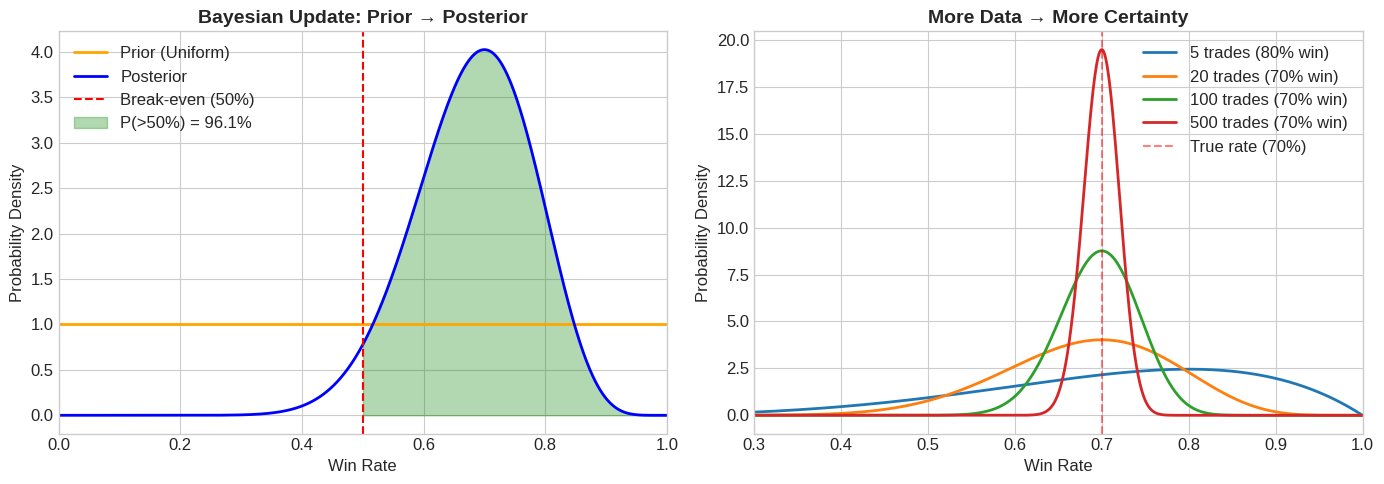
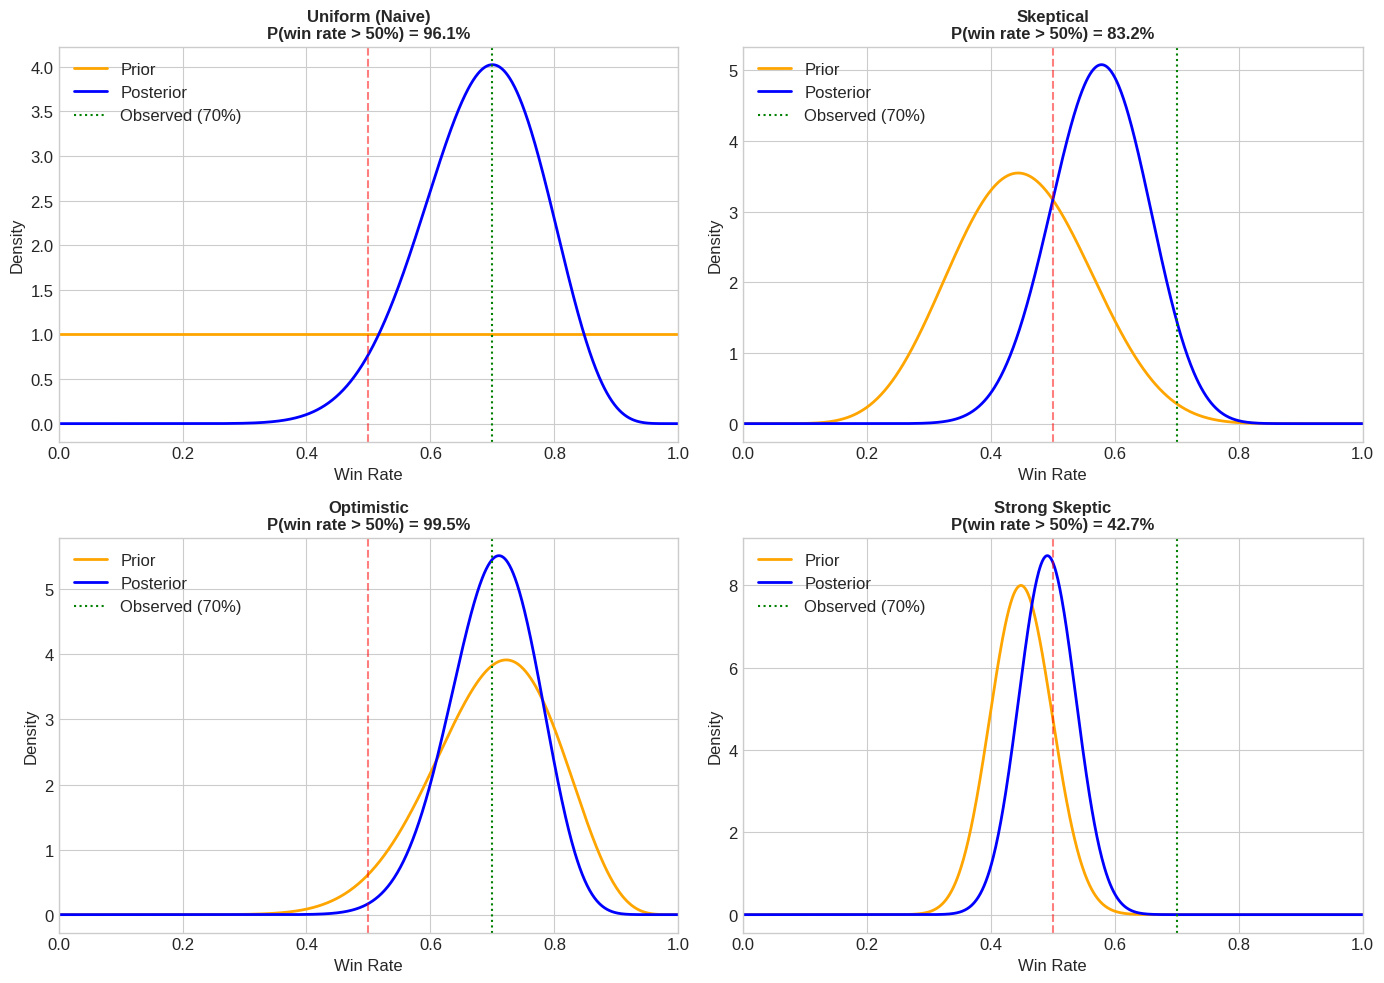
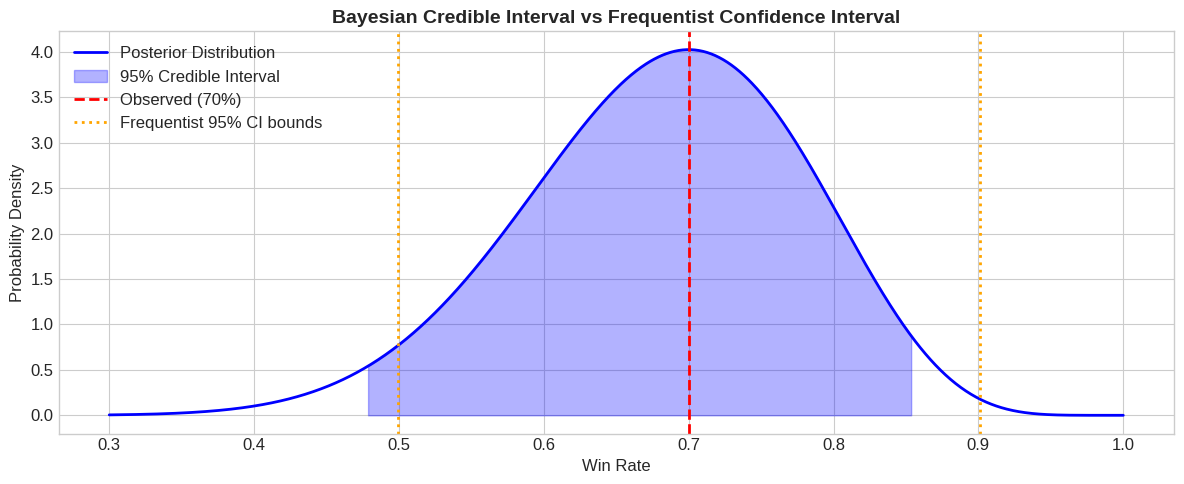
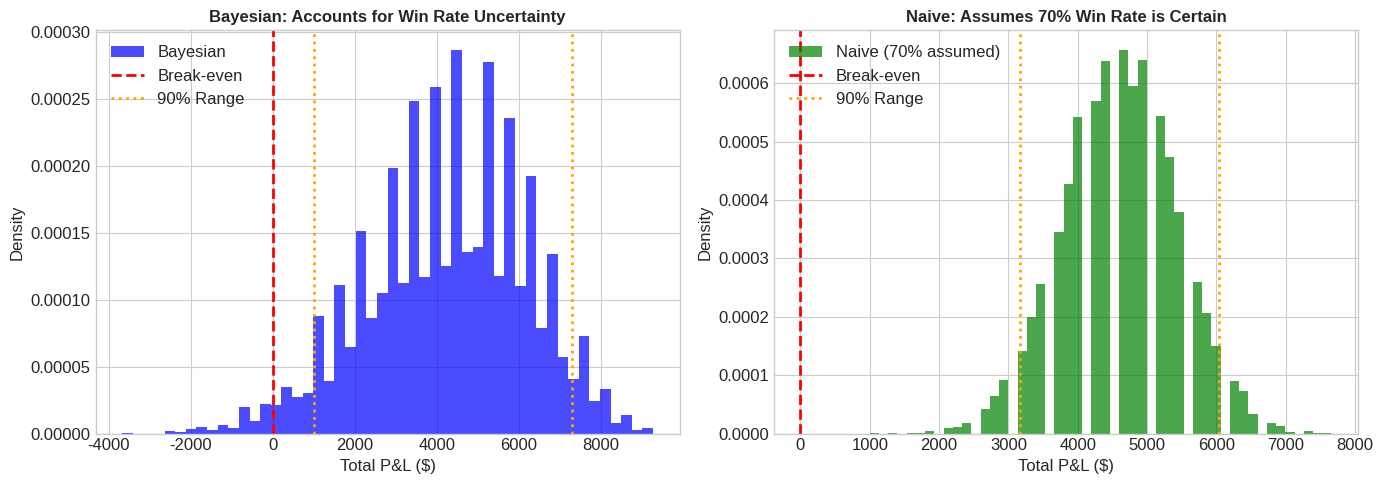
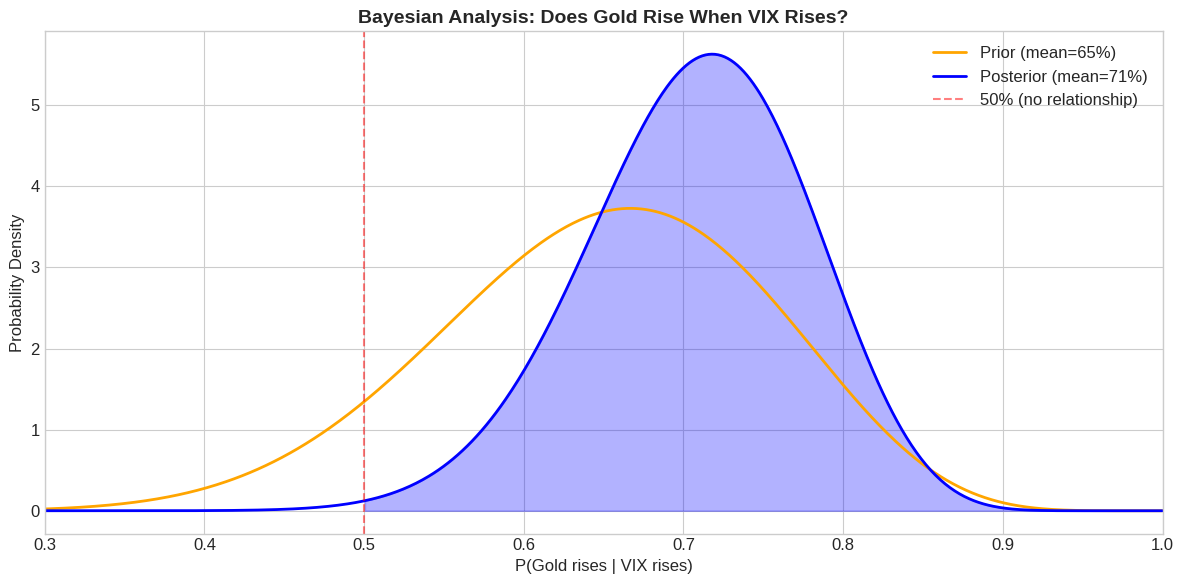

These charts were generated, in order, by the following Python code:
# Setup: Import libraries
import numpy as np
import pandas as pd
import matplotlib.pyplot as plt
from scipy import stats
import warnings
warnings.filterwarnings('ignore')

# Set random seed for reproducibility
np.random.seed(42)

# Plotting style
plt.style.use('seaborn-v0_8-whitegrid')
plt.rcParams['figure.figsize'] = (12, 6)
plt.rcParams['font.size'] = 12

print("Libraries loaded successfully!")

def bayesian_win_rate_analysis(wins, total, prior_alpha=1, prior_beta=1):
    """
    Analyze win rate using Bayesian inference with Beta-Binomial model.
    
    Parameters:
    -----------
    wins : int
        Number of winning trades
    total : int
        Total number of trades
    prior_alpha, prior_beta : float
        Beta distribution parameters for prior
        alpha=1, beta=1 gives uniform prior (no prior belief)
    
    Returns:
    --------
    dict with posterior statistics
    """
    # Posterior parameters (Beta-Binomial conjugate update)
    posterior_alpha = prior_alpha + wins
    posterior_beta = prior_beta + (total - wins)
    
    # Create distributions
    prior = stats.beta(prior_alpha, prior_beta)
    posterior = stats.beta(posterior_alpha, posterior_beta)
    
    # Calculate key quantities
    results = {
        'posterior_mean': posterior.mean(),
        'posterior_std': posterior.std(),
        'prob_above_50': 1 - posterior.cdf(0.5),  # P(win_rate > 0.5)
        'prob_above_60': 1 - posterior.cdf(0.6),  # P(win_rate > 0.6)
        'hdi_95': (posterior.ppf(0.025), posterior.ppf(0.975)),
        'prior': prior,
        'posterior': posterior
    }
    
    return results

# Our trading strategy: 14 wins out of 20 trades
wins = 14
total = 20

# Analyze with uniform prior (no prior belief)
results = bayesian_win_rate_analysis(wins, total)

print("=" * 60)
print("BAYESIAN ANALYSIS: Trading Strategy Win Rate")
print("=" * 60)
print(f"\nObserved: {wins} wins out of {total} trades ({100*wins/total:.0f}% win rate)")
print(f"\nPosterior Analysis:")
print(f"  Expected win rate: {results['posterior_mean']:.1%}")
print(f"  Standard deviation: {results['posterior_std']:.1%}")
print(f"  95% Credible Interval: [{results['hdi_95'][0]:.1%}, {results['hdi_95'][1]:.1%}]")
print(f"\nKey Probabilities:")
print(f"  P(true win rate > 50%) = {results['prob_above_50']:.1%}")
print(f"  P(true win rate > 60%) = {results['prob_above_60']:.1%}")

# Visualize Prior and Posterior
fig, axes = plt.subplots(1, 2, figsize=(14, 5))

# Plot range
x = np.linspace(0, 1, 1000)

# Prior vs Posterior
ax = axes[0]
ax.plot(x, results['prior'].pdf(x), 'orange', linewidth=2, label='Prior (Uniform)')
ax.plot(x, results['posterior'].pdf(x), 'blue', linewidth=2, label='Posterior')
ax.axvline(0.5, color='red', linestyle='--', label='Break-even (50%)')
ax.fill_between(x[x > 0.5], results['posterior'].pdf(x[x > 0.5]), 
                alpha=0.3, color='green', label=f'P(>50%) = {results["prob_above_50"]:.1%}')
ax.set_xlabel('Win Rate', fontsize=12)
ax.set_ylabel('Probability Density', fontsize=12)
ax.set_title('Bayesian Update: Prior → Posterior', fontsize=14, fontweight='bold')
ax.legend()
ax.set_xlim(0, 1)

# How data changes belief
ax = axes[1]
# Show posteriors with different amounts of data
for n_trades, n_wins in [(5, 4), (20, 14), (100, 70), (500, 350)]:
    posterior = stats.beta(1 + n_wins, 1 + n_trades - n_wins)
    ax.plot(x, posterior.pdf(x), linewidth=2, 
            label=f'{n_trades} trades ({100*n_wins/n_trades:.0f}% win)')
ax.axvline(0.7, color='red', linestyle='--', alpha=0.5, label='True rate (70%)')
ax.set_xlabel('Win Rate', fontsize=12)
ax.set_ylabel('Probability Density', fontsize=12)
ax.set_title('More Data → More Certainty', fontsize=14, fontweight='bold')
ax.legend()
ax.set_xlim(0.3, 1)

plt.tight_layout()
plt.show()

# Compare different priors
wins, total = 14, 20  # Same observed data

priors = {
    'Uniform (Naive)': (1, 1),           # No prior belief
    'Skeptical': (9, 11),                # Prior mean = 45%, skeptical of strategies
    'Optimistic': (14, 6),               # Prior mean = 70%, believes in the strategy
    'Strong Skeptic': (45, 55)           # Prior mean = 45%, very confident
}

fig, axes = plt.subplots(2, 2, figsize=(14, 10))
x = np.linspace(0, 1, 1000)

for ax, (name, (alpha, beta)) in zip(axes.flatten(), priors.items()):
    # Prior
    prior = stats.beta(alpha, beta)
    
    # Posterior
    post_alpha = alpha + wins
    post_beta = beta + (total - wins)
    posterior = stats.beta(post_alpha, post_beta)
    
    # Plot
    ax.plot(x, prior.pdf(x), 'orange', linewidth=2, label='Prior')
    ax.plot(x, posterior.pdf(x), 'blue', linewidth=2, label='Posterior')
    ax.axvline(0.5, color='red', linestyle='--', alpha=0.5)
    ax.axvline(wins/total, color='green', linestyle=':', label='Observed (70%)')
    
    # Annotations
    prob_above_50 = 1 - posterior.cdf(0.5)
    ax.set_title(f'{name}\nP(win rate > 50%) = {prob_above_50:.1%}', fontsize=12, fontweight='bold')
    ax.set_xlabel('Win Rate')
    ax.set_ylabel('Density')
    ax.legend(loc='upper left')
    ax.set_xlim(0, 1)

plt.tight_layout()
plt.show()

# Summary table
print("\n" + "="*70)
print("SUMMARY: How Priors Affect Conclusions")
print("="*70)
print(f"{'Prior':<20} {'Prior Mean':>12} {'Post. Mean':>12} {'P(>50%)':>12}")
print("-"*70)
for name, (alpha, beta) in priors.items():
    prior_mean = alpha / (alpha + beta)
    post_alpha = alpha + wins
    post_beta = beta + (total - wins)
    post_mean = post_alpha / (post_alpha + post_beta)
    posterior = stats.beta(post_alpha, post_beta)
    prob_above_50 = 1 - posterior.cdf(0.5)
    print(f"{name:<20} {prior_mean:>12.1%} {post_mean:>12.1%} {prob_above_50:>12.1%}")

# Compare Frequentist CI vs Bayesian Credible Interval
wins, total = 14, 20
observed_rate = wins / total

# Frequentist: Normal approximation CI
se = np.sqrt(observed_rate * (1 - observed_rate) / total)
freq_ci = (observed_rate - 1.96 * se, observed_rate + 1.96 * se)

# Bayesian: Credible interval from posterior
posterior = stats.beta(1 + wins, 1 + total - wins)
bayes_ci = (posterior.ppf(0.025), posterior.ppf(0.975))

print("="*60)
print("CREDIBLE vs CONFIDENCE INTERVALS")
print("="*60)
print(f"\nObserved: {wins} wins out of {total} trades")
print(f"\nFrequentist 95% CI: [{freq_ci[0]:.1%}, {freq_ci[1]:.1%}]")
print(f"  Interpretation: If we repeated this 100 times, ~95 intervals")
print(f"                  would contain the true win rate.")
print(f"\nBayesian 95% Credible Interval: [{bayes_ci[0]:.1%}, {bayes_ci[1]:.1%}]")
print(f"  Interpretation: There's a 95% probability the true win rate")
print(f"                  is between {bayes_ci[0]:.1%} and {bayes_ci[1]:.1%}.")

# Visualize
fig, ax = plt.subplots(figsize=(12, 5))
x = np.linspace(0.3, 1, 1000)
ax.plot(x, posterior.pdf(x), 'blue', linewidth=2, label='Posterior Distribution')
ax.fill_between(x[(x >= bayes_ci[0]) & (x <= bayes_ci[1])], 
                posterior.pdf(x[(x >= bayes_ci[0]) & (x <= bayes_ci[1])]),
                alpha=0.3, color='blue', label='95% Credible Interval')
ax.axvline(observed_rate, color='red', linestyle='--', linewidth=2, label=f'Observed ({observed_rate:.0%})')

# Mark frequentist CI
ax.axvline(freq_ci[0], color='orange', linestyle=':', linewidth=2)
ax.axvline(freq_ci[1], color='orange', linestyle=':', linewidth=2, label='Frequentist 95% CI bounds')

ax.set_xlabel('Win Rate', fontsize=12)
ax.set_ylabel('Probability Density', fontsize=12)
ax.set_title('Bayesian Credible Interval vs Frequentist Confidence Interval', fontsize=14, fontweight='bold')
ax.legend(loc='upper left')
plt.tight_layout()
plt.show()

def simulate_trading_outcomes(posterior, n_future_trades, n_simulations, 
                              avg_win=100, avg_loss=-80):
    """
    Simulate future trading outcomes accounting for parameter uncertainty.
    
    Parameters:
    -----------
    posterior : scipy.stats distribution
        Posterior distribution of win rate
    n_future_trades : int
        Number of future trades to simulate
    n_simulations : int
        Number of Monte Carlo simulations
    avg_win : float
        Average profit on winning trade
    avg_loss : float
        Average loss on losing trade
    
    Returns:
    --------
    final_pnl : array of final P&L for each simulation
    """
    final_pnl = np.zeros(n_simulations)
    
    for i in range(n_simulations):
        # Step 1: Draw a win rate from posterior
        true_win_rate = posterior.rvs()
        
        # Step 2: Simulate trades with this win rate
        wins = np.random.binomial(n_future_trades, true_win_rate)
        losses = n_future_trades - wins
        
        # Step 3: Calculate P&L
        pnl = wins * avg_win + losses * avg_loss
        final_pnl[i] = pnl
    
    return final_pnl

# Our posterior from earlier
wins, total = 14, 20
posterior = stats.beta(1 + wins, 1 + total - wins)

# Simulate next 100 trades
n_future_trades = 100
n_simulations = 10000

# Bayesian simulation (accounts for uncertainty)
bayesian_pnl = simulate_trading_outcomes(posterior, n_future_trades, n_simulations)

# Naive simulation (assumes 70% is the true rate)
naive_pnl = np.zeros(n_simulations)
for i in range(n_simulations):
    wins = np.random.binomial(n_future_trades, 0.70)
    losses = n_future_trades - wins
    naive_pnl[i] = wins * 100 + losses * (-80)

# Compare results
fig, axes = plt.subplots(1, 2, figsize=(14, 5))

# Bayesian simulation
ax = axes[0]
ax.hist(bayesian_pnl, bins=50, density=True, alpha=0.7, color='blue', label='Bayesian')
ax.axvline(0, color='red', linestyle='--', linewidth=2, label='Break-even')
ax.axvline(np.percentile(bayesian_pnl, 5), color='orange', linestyle=':', linewidth=2)
ax.axvline(np.percentile(bayesian_pnl, 95), color='orange', linestyle=':', linewidth=2, 
           label='90% Range')
ax.set_xlabel('Total P&L ($)', fontsize=12)
ax.set_ylabel('Density', fontsize=12)
ax.set_title('Bayesian: Accounts for Win Rate Uncertainty', fontsize=12, fontweight='bold')
ax.legend()

# Naive simulation
ax = axes[1]
ax.hist(naive_pnl, bins=50, density=True, alpha=0.7, color='green', label='Naive (70% assumed)')
ax.axvline(0, color='red', linestyle='--', linewidth=2, label='Break-even')
ax.axvline(np.percentile(naive_pnl, 5), color='orange', linestyle=':', linewidth=2)
ax.axvline(np.percentile(naive_pnl, 95), color='orange', linestyle=':', linewidth=2, 
           label='90% Range')
ax.set_xlabel('Total P&L ($)', fontsize=12)
ax.set_ylabel('Density', fontsize=12)
ax.set_title('Naive: Assumes 70% Win Rate is Certain', fontsize=12, fontweight='bold')
ax.legend()

plt.tight_layout()
plt.show()

# Print summary
print("\n" + "="*60)
print("MONTE CARLO SIMULATION COMPARISON")
print("="*60)
print(f"\nSimulating {n_future_trades} future trades ({n_simulations:,} scenarios)")
print(f"\n{'Metric':<25} {'Bayesian':>15} {'Naive':>15}")
print("-"*60)
print(f"{'Expected P&L'::<25} ${np.mean(bayesian_pnl):>14,.0f} ${np.mean(naive_pnl):>14,.0f}")
print(f"{'Std Dev of P&L'::<25} ${np.std(bayesian_pnl):>14,.0f} ${np.std(naive_pnl):>14,.0f}")
print(f"{'5th Percentile (VaR)'::<25} ${np.percentile(bayesian_pnl, 5):>14,.0f} ${np.percentile(naive_pnl, 5):>14,.0f}")
print(f"{'P(Loss)'::<25} {np.mean(bayesian_pnl < 0):>14.1%} {np.mean(naive_pnl < 0):>14.1%}")
print(f"\nBayesian approach shows MORE uncertainty - this is realistic!")

# Gold-VIX relationship analysis

# Prior: 65% confident gold rises with VIX, moderate certainty
# This translates to Beta(13, 7) which has mean 0.65
prior_alpha = 13
prior_beta = 7

# Observed data
gold_rose_with_vix = 16
total_high_vix_months = 21

# Bayesian update
post_alpha = prior_alpha + gold_rose_with_vix
post_beta = prior_beta + (total_high_vix_months - gold_rose_with_vix)

prior = stats.beta(prior_alpha, prior_beta)
posterior = stats.beta(post_alpha, post_beta)

# Visualize
fig, ax = plt.subplots(figsize=(12, 6))
x = np.linspace(0, 1, 1000)

ax.plot(x, prior.pdf(x), 'orange', linewidth=2, label=f'Prior (mean={prior.mean():.0%})')
ax.plot(x, posterior.pdf(x), 'blue', linewidth=2, label=f'Posterior (mean={posterior.mean():.0%})')
ax.axvline(0.5, color='red', linestyle='--', alpha=0.5, label='50% (no relationship)')
ax.fill_between(x[x > 0.5], posterior.pdf(x[x > 0.5]), alpha=0.3, color='blue')

ax.set_xlabel('P(Gold rises | VIX rises)', fontsize=12)
ax.set_ylabel('Probability Density', fontsize=12)
ax.set_title('Bayesian Analysis: Does Gold Rise When VIX Rises?', fontsize=14, fontweight='bold')
ax.legend()
ax.set_xlim(0.3, 1)

plt.tight_layout()
plt.show()

# Print analysis
print("\n" + "="*60)
print("GOLD-VIX RELATIONSHIP: Bayesian Analysis")
print("="*60)
print(f"\nPrior belief: Gold rises with VIX {prior.mean():.0%} of the time")
print(f"Observed: {gold_rose_with_vix}/{total_high_vix_months} months gold rose when VIX rose")
print(f"\nPosterior:")
print(f"  Updated belief: Gold rises with VIX {posterior.mean():.1%} of the time")
print(f"  95% Credible Interval: [{posterior.ppf(0.025):.1%}, {posterior.ppf(0.975):.1%}]")
print(f"  P(positive relationship) = {1 - posterior.cdf(0.5):.1%}")
print(f"\nConclusion: Very strong evidence that gold tends to rise during uncertainty!")

# Quiz Answers
print("="*60)
print("QUIZ ANSWERS")
print("="*60)
print("""
Q1: B) Our beliefs before seeing data
    The prior P(θ) represents our beliefs about the parameter before
    observing any data. It encodes domain knowledge.

Q2: B) There's a 95% probability the true value is in this interval
    This is the key difference from frequentist confidence intervals!
    Bayesian credible intervals have a direct probability interpretation.

Q3: B) Become narrower (more certain)
    As we collect more data, our uncertainty decreases and the posterior
    concentrates around the true value.

Q4: B) Most trading strategies fail, so skepticism is rational
    Given that most strategies underperform after costs, a skeptical prior
    encodes this base rate and protects against overfitting to noise.

Q5: B) It accounts for uncertainty in the true win rate
    The naive approach assumes we KNOW the win rate is 70%. The Bayesian
    approach acknowledges we're uncertain about the true rate, leading
    to wider outcome distributions and more realistic risk estimates.
""")